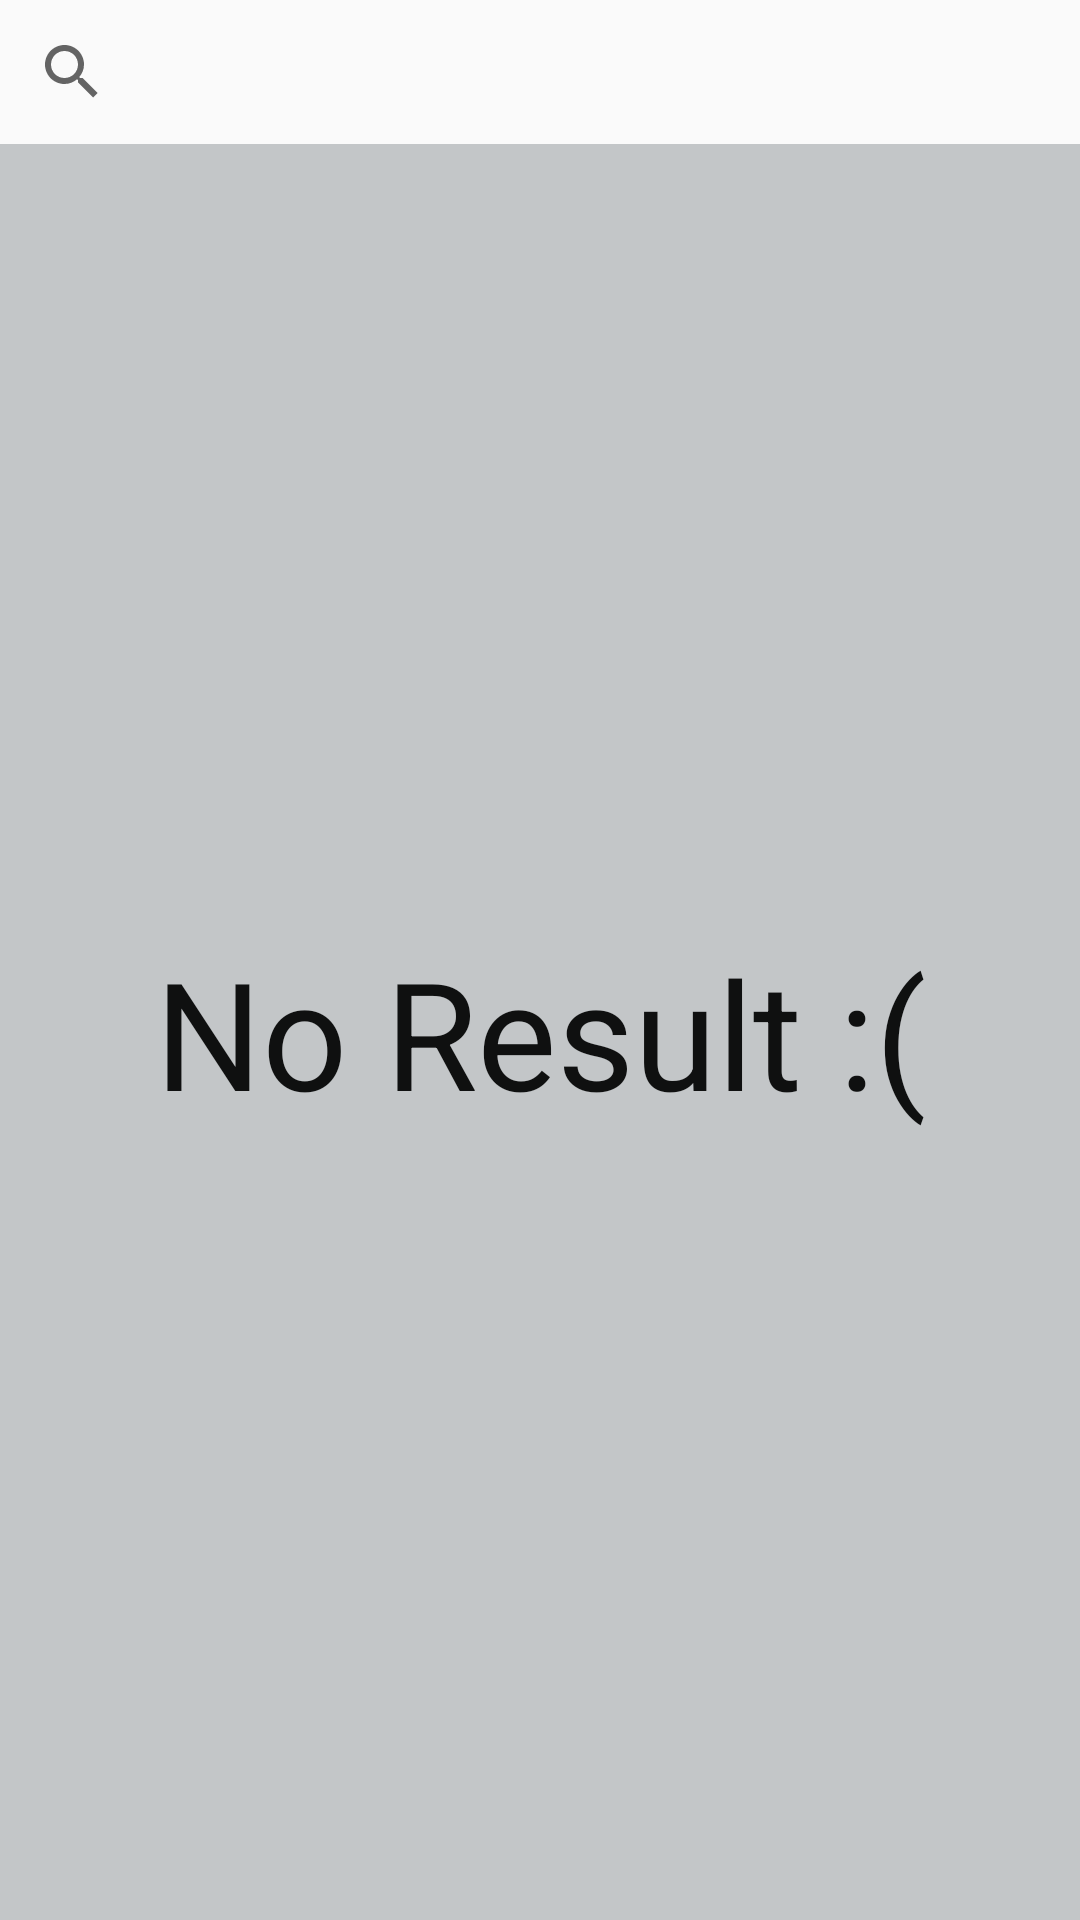

Reconstruct the res/layout file that produces this screen, plus the resources it refers to.
<!-- AndroidManifest.xml: application theme AppTheme -->
<!-- res/layout/search_fragment.xml -->
<?xml version="1.0" encoding="utf-8"?>
<RelativeLayout
    xmlns:android="http://schemas.android.com/apk/res/android"
    xmlns:app="http://schemas.android.com/apk/res-auto"
    xmlns:tools="http://schemas.android.com/tools" android:layout_width="match_parent"
    android:layout_height="match_parent"
    >

<FrameLayout
    android:layout_width="match_parent"
    android:layout_height="wrap_content"
    android:id="@+id/search_layout">



    <SearchView
        android:id="@+id/search_bar"
        android:layout_width="match_parent"
        android:layout_height="wrap_content"
        android:layout_gravity="center|right"

     />

</FrameLayout>
<RelativeLayout
    android:layout_width="match_parent"
    android:layout_height="match_parent"
    android:layout_below="@+id/search_layout"
    android:background="#c3c6c8">
    <android.support.v7.widget.RecyclerView
        android:id="@+id/mSearchRecycler"
        android:layout_width="match_parent"
        android:layout_height="wrap_content"
        android:layout_marginTop="10dp"


 />

    <TextView
        android:layout_width="match_parent"
        android:layout_height="match_parent"
        android:id="@+id/no_result"
        android:text="No Result :("
        android:textColor="#0f1010"
        android:textSize="50sp"
        android:gravity="center"

        />
</RelativeLayout>

</RelativeLayout>
<!-- resources referenced by this layout -->
<resources>
  <style name="AppTheme" parent="Theme.AppCompat.Light.DarkActionBar">
          
          <item name="colorPrimary">@color/colorPrimary</item>
          <item name="colorPrimaryDark">@color/colorPrimaryDark</item>
          <item name="colorAccent">@color/colorAccent</item>
          <item name="windowActionBar">false</item>
          <item name="windowNoTitle">true</item>
  
          <item name="android:windowIsTranslucent">true</item>
  
  
      </style>
  <color name="colorPrimary">#EB751D</color>
  <color name="colorPrimaryDark">#E46300</color>
  <color name="colorAccent">#339eba</color>
</resources>
